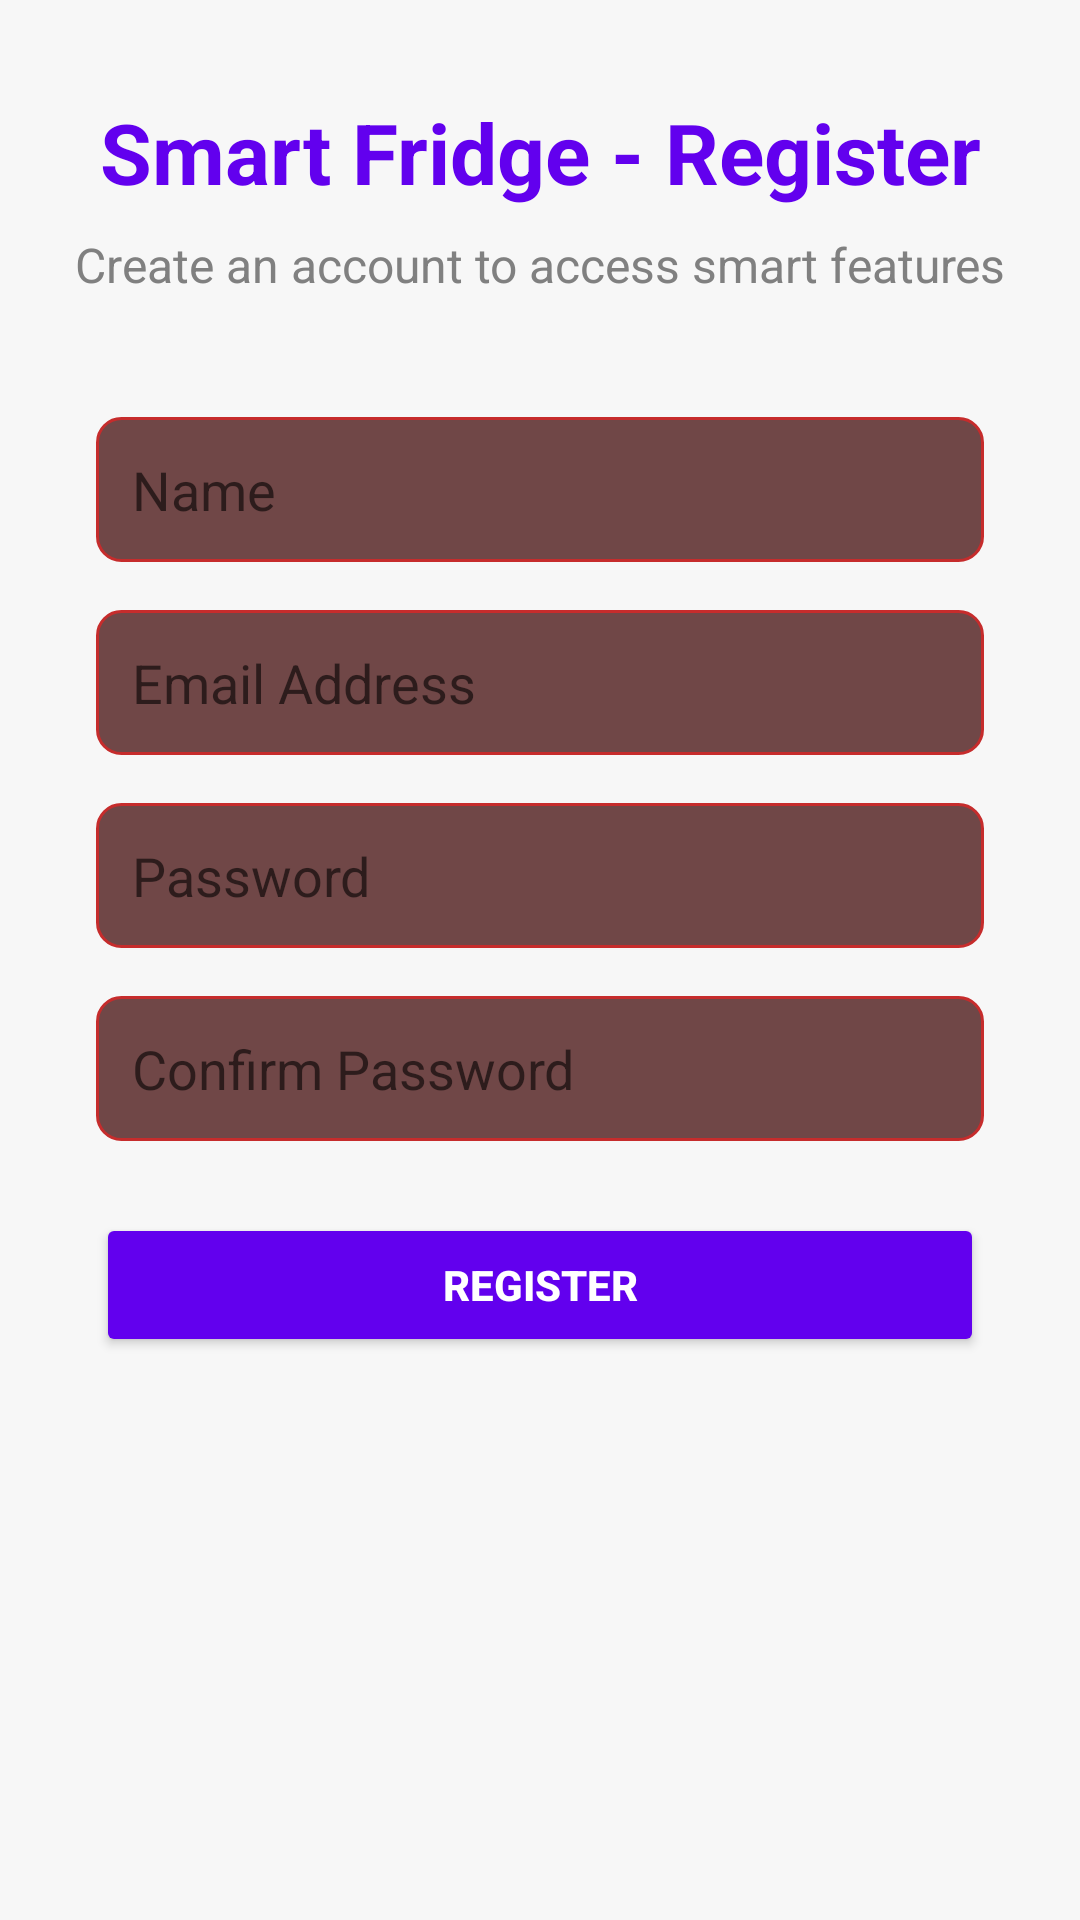

Produce the Android XML layout that renders to this screen, including the resource entries it uses.
<!-- AndroidManifest.xml: application theme Theme.Fruitninja -->
<!-- res/layout/activity_regisration.xml -->
<?xml version="1.0" encoding="utf-8"?>
<androidx.constraintlayout.widget.ConstraintLayout xmlns:android="http://schemas.android.com/apk/res/android"
    xmlns:app="http://schemas.android.com/apk/res-auto"
    xmlns:tools="http://schemas.android.com/tools"
    android:layout_width="match_parent"
    android:layout_height="match_parent"
    android:background="#F7F7F7">

    
    <TextView
        android:id="@+id/registerTitle"
        android:layout_width="wrap_content"
        android:layout_height="wrap_content"
        android:layout_marginTop="32dp"
        android:text="Smart Fridge - Register"
        android:textAlignment="center"
        android:textSize="28sp"
        android:textColor="#6200EE"
        android:textStyle="bold"
        app:layout_constraintEnd_toEndOf="parent"
        app:layout_constraintStart_toStartOf="parent"
        app:layout_constraintTop_toTopOf="parent" />

    
    <TextView
        android:id="@+id/registerSubtitle"
        android:layout_width="wrap_content"
        android:layout_height="wrap_content"
        android:layout_marginTop="8dp"
        android:text="Create an account to access smart features"
        android:textAlignment="center"
        android:textSize="16sp"
        android:textColor="#808080"
        app:layout_constraintEnd_toEndOf="parent"
        app:layout_constraintStart_toStartOf="parent"
        app:layout_constraintTop_toBottomOf="@id/registerTitle" />

    
    <EditText
        android:id="@+id/editTextName"
        android:layout_width="0dp"
        android:layout_height="wrap_content"
        android:layout_marginStart="32dp"
        android:layout_marginEnd="32dp"
        android:layout_marginTop="40dp"
        android:padding="12dp"
        android:hint="Name"
        android:inputType="textPersonName"
        android:background="@drawable/edittext_background"
        app:layout_constraintEnd_toEndOf="parent"
        app:layout_constraintStart_toStartOf="parent"
        app:layout_constraintTop_toBottomOf="@id/registerSubtitle" />

    
    <EditText
        android:id="@+id/editTextRegisterEmail"
        android:layout_width="0dp"
        android:layout_height="wrap_content"
        android:layout_marginStart="32dp"
        android:layout_marginTop="16dp"
        android:layout_marginEnd="32dp"
        android:padding="12dp"
        android:hint="Email Address"
        android:inputType="textEmailAddress"
        android:background="@drawable/edittext_background"
        app:layout_constraintEnd_toEndOf="parent"
        app:layout_constraintStart_toStartOf="parent"
        app:layout_constraintTop_toBottomOf="@id/editTextName" />

    
    <EditText
        android:id="@+id/editTextRegisterPassword"
        android:layout_width="0dp"
        android:layout_height="wrap_content"
        android:layout_marginStart="32dp"
        android:layout_marginTop="16dp"
        android:layout_marginEnd="32dp"
        android:padding="12dp"
        android:hint="Password"
        android:inputType="textPassword"
        android:background="@drawable/edittext_background"
        app:layout_constraintEnd_toEndOf="parent"
        app:layout_constraintStart_toStartOf="parent"
        app:layout_constraintTop_toBottomOf="@id/editTextRegisterEmail" />

    
    <EditText
        android:id="@+id/editTextConfirmPassword"
        android:layout_width="0dp"
        android:layout_height="wrap_content"
        android:layout_marginStart="32dp"
        android:layout_marginTop="16dp"
        android:layout_marginEnd="32dp"
        android:padding="12dp"
        android:hint="Confirm Password"
        android:inputType="textPassword"
        android:background="@drawable/edittext_background"
        app:layout_constraintEnd_toEndOf="parent"
        app:layout_constraintStart_toStartOf="parent"
        app:layout_constraintTop_toBottomOf="@id/editTextRegisterPassword" />

    
    <Button
        android:id="@+id/registerButton"
        android:layout_width="0dp"
        android:layout_height="wrap_content"
        android:layout_marginTop="24dp"
        android:layout_marginStart="32dp"
        android:layout_marginEnd="32dp"
        android:backgroundTint="#6200EE"
        android:text="Register"
        android:textColor="#FFFFFF"
        android:textStyle="bold"
        android:padding="12dp"
        app:layout_constraintEnd_toEndOf="parent"
        app:layout_constraintStart_toStartOf="parent"
        app:layout_constraintTop_toBottomOf="@id/editTextConfirmPassword" />

</androidx.constraintlayout.widget.ConstraintLayout>
<!-- resources referenced by this layout -->
<resources>
  <!-- drawable edittext_background (drawable) -->
  <shape xmlns:android="http://schemas.android.com/apk/res/android">
      <solid android:color="#704747"/>
      <corners android:radius="8dp"/>
      <stroke android:width="1dp" android:color="#C62C2C"/>
  </shape>
  <style name="Theme.Fruitninja" parent="Theme.MaterialComponents.DayNight.DarkActionBar">
          
          <item name="colorPrimary">@color/purple_500</item>
          <item name="colorPrimaryVariant">@color/purple_700</item>
          <item name="colorOnPrimary">@color/white</item>
          
          <item name="colorSecondary">@color/teal_200</item>
          <item name="colorSecondaryVariant">@color/teal_700</item>
          <item name="colorOnSecondary">@color/black</item>
          
          <item name="android:statusBarColor">?attr/colorPrimaryVariant</item>
          
      </style>
  <!-- not gathered from this repository: default colours our renderer supplied (Android Studio template values) -->
  <color name="purple_500">#FF6200EE</color>
  <color name="purple_700">#FF3700B3</color>
  <color name="teal_200">#FF03DAC5</color>
  <color name="teal_700">#FF018786</color>
  <color name="black">#FF000000</color>
  <color name="white">#FFFFFFFF</color>
</resources>
